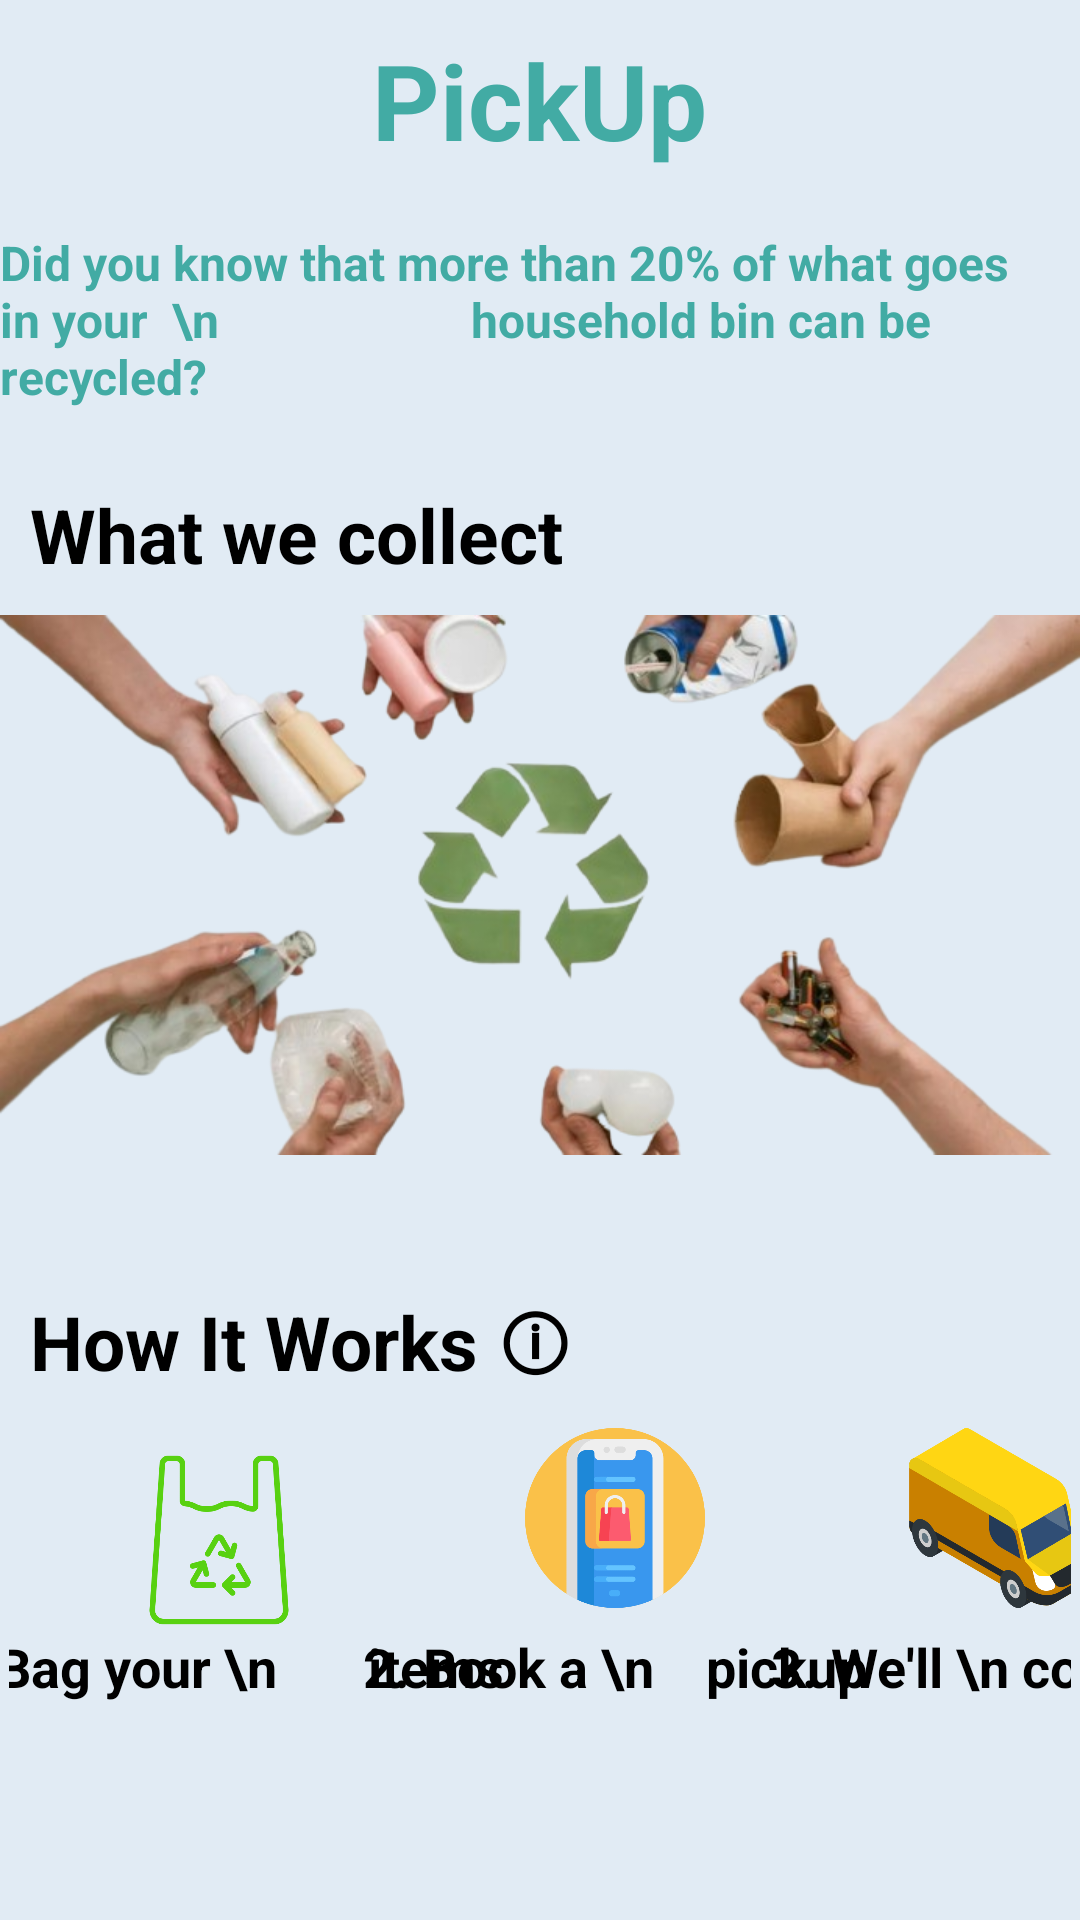

Here is an Android app screen rendered from its layout file. Give the layout XML and the strings, colors and styles it references.
<!-- AndroidManifest.xml: application theme Theme.WasteBucks -->
<!-- res/layout/fragment_pickup.xml -->
<?xml version="1.0" encoding="utf-8"?>
<FrameLayout xmlns:android="http://schemas.android.com/apk/res/android"
    xmlns:app="http://schemas.android.com/apk/res-auto"
    xmlns:tools="http://schemas.android.com/tools"
    android:layout_width="match_parent"
    android:layout_height="match_parent"
    android:background="@color/white"
    tools:context=".Pickup">


    <LinearLayout
        android:layout_width="match_parent"
        android:layout_height="match_parent"
        android:background="#E1EBF4"
        android:orientation="vertical">

        <TextView
            android:layout_width="wrap_content"
            android:layout_height="wrap_content"
            android:text="PickUp"
            android:textStyle="bold"
            android:layout_gravity="center"
            android:textSize="35sp"
            android:layout_marginTop="10dp"
            android:textColor="@color/next_btn"
            />

        <TextView
            android:layout_width="wrap_content"
            android:layout_height="wrap_content"
            android:text="Did you know that more than 20% of what goes in your  \n                     household bin can be recycled?"
            android:textStyle="bold"
            android:layout_gravity="center"
            android:textSize="16sp"
            android:textColor="@color/next_btn"
            android:layout_marginTop="20dp"
            />

        <TextView
            android:layout_width="wrap_content"
            android:layout_height="wrap_content"
            android:text="What we collect"
            android:textStyle="bold"
            android:layout_marginStart="10dp"
            android:textSize="25sp"
            android:textColor="@color/black"
            android:layout_marginTop="25dp"
            />

        <ImageView
            android:layout_width="match_parent"
            android:layout_height="180dp"
            android:adjustViewBounds="true"
            android:scaleType="fitXY"
            android:layout_marginTop="10dp"
            android:src="@drawable/collect"/>


        <TextView
            android:layout_width="wrap_content"
            android:layout_height="wrap_content"
            android:text="How It Works ⓘ"
            android:textStyle="bold"
            android:layout_marginStart="10dp"
            android:textSize="25sp"
            android:textColor="@color/black"
            android:layout_marginTop="45dp"
            />

<androidx.constraintlayout.widget.ConstraintLayout
    android:layout_width="match_parent"
    android:layout_marginTop="10dp"
    android:layout_height="wrap_content"
    android:layout_margin="3dp">

    <ImageView
        android:id="@+id/imageView3"
        android:layout_width="60dp"
        android:layout_height="60dp"
        android:layout_marginStart="40dp"
        android:layout_marginTop="16dp"
        android:src="@drawable/bag"
        app:layout_constraintBottom_toTopOf="@+id/textView7"
        app:layout_constraintStart_toStartOf="parent"
        app:layout_constraintTop_toTopOf="parent"
        app:layout_constraintVertical_bias="0.0" />

    <TextView
        android:id="@+id/textView7"
        android:layout_width="wrap_content"
        android:layout_height="wrap_content"
        android:text="1. Bag your \n       items"
        android:textColor="@color/black"
        android:textSize="18sp"
        android:textStyle="bold"
        app:layout_constraintBottom_toBottomOf="parent"
        app:layout_constraintEnd_toEndOf="@+id/imageView3"
        app:layout_constraintStart_toStartOf="@+id/imageView3" />

    <ImageView
        android:id="@+id/imageView4"
        android:layout_width="60dp"
        android:layout_height="60dp"
        android:layout_marginStart="72dp"
        android:src="@drawable/book"
        app:layout_constraintBottom_toTopOf="@+id/textView6"
        app:layout_constraintStart_toEndOf="@+id/imageView3"
        app:layout_constraintTop_toTopOf="parent"
        app:layout_constraintVertical_bias="0.533" />

    <TextView
        android:id="@+id/textView6"
        android:layout_width="wrap_content"
        android:layout_height="wrap_content"
        android:text="2. Book a \n    pickup"
        android:textColor="@color/black"
        android:textSize="18sp"
        android:textStyle="bold"
        app:layout_constraintBottom_toBottomOf="parent"
        app:layout_constraintEnd_toEndOf="@+id/imageView4"
        app:layout_constraintStart_toStartOf="@+id/imageView4" />

    <ImageView
        android:id="@+id/imageView5"
        android:layout_width="60dp"
        android:layout_height="60dp"
        android:layout_marginStart="68dp"
        android:src="@drawable/van"
        app:layout_constraintBottom_toTopOf="@+id/textView11"
        app:layout_constraintStart_toEndOf="@+id/imageView4"
        app:layout_constraintTop_toTopOf="parent"
        app:layout_constraintVertical_bias="0.533" />

    <TextView
        android:id="@+id/textView11"
        android:layout_width="wrap_content"
        android:layout_height="wrap_content"
        android:text="3. We'll \n collect it"
        android:textColor="@color/black"
        android:textSize="18sp"
        android:textStyle="bold"
        app:layout_constraintBottom_toBottomOf="parent"
        app:layout_constraintEnd_toEndOf="@+id/imageView5"
        app:layout_constraintStart_toStartOf="@+id/imageView5" />
</androidx.constraintlayout.widget.ConstraintLayout>


        <Button
        android:id="@+id/button"
        android:layout_width="350dp"
            android:layout_marginVertical= "90dp"
        android:layout_height="70dp"
        android:text="Book a PickUp now"
        android:textStyle="bold"
        android:textAllCaps="false"
            android:textSize="15sp"
        android:backgroundTint="@color/next_btn"
        android:layout_gravity="center"
        />


    </LinearLayout>
</FrameLayout>
<!-- resources referenced by this layout -->
<resources>
  <color name="black">#FF000000</color>
  <color name="next_btn">#42ABA4</color>
  <color name="white">#FFFFFFFF</color>
  <!-- drawable bag: png bitmap (drawable, 44736 bytes) -->
  <!-- drawable book: png bitmap (drawable, 22475 bytes) -->
  <!-- drawable collect: png bitmap (drawable, 203365 bytes) -->
  <!-- drawable van: png bitmap (drawable, 38669 bytes) -->
  <style name="Theme.WasteBucks" parent="Theme.MaterialComponents.DayNight.DarkActionBar">
          
          <item name="colorPrimary">@color/next_btn</item>
          <item name="colorPrimaryVariant">@color/purple_700</item>
          <item name="colorOnPrimary">@color/white</item>
          
          <item name="colorSecondary">@color/teal_200</item>
          <item name="colorSecondaryVariant">@color/teal_700</item>
          <item name="colorOnSecondary">@color/black</item>
          
          <item name="android:statusBarColor">#E1EBF4</item>
          
      </style>
  <color name="purple_700">#FF3700B3</color>
  <color name="teal_200">#FF03DAC5</color>
  <color name="teal_700">#FF018786</color>
</resources>
